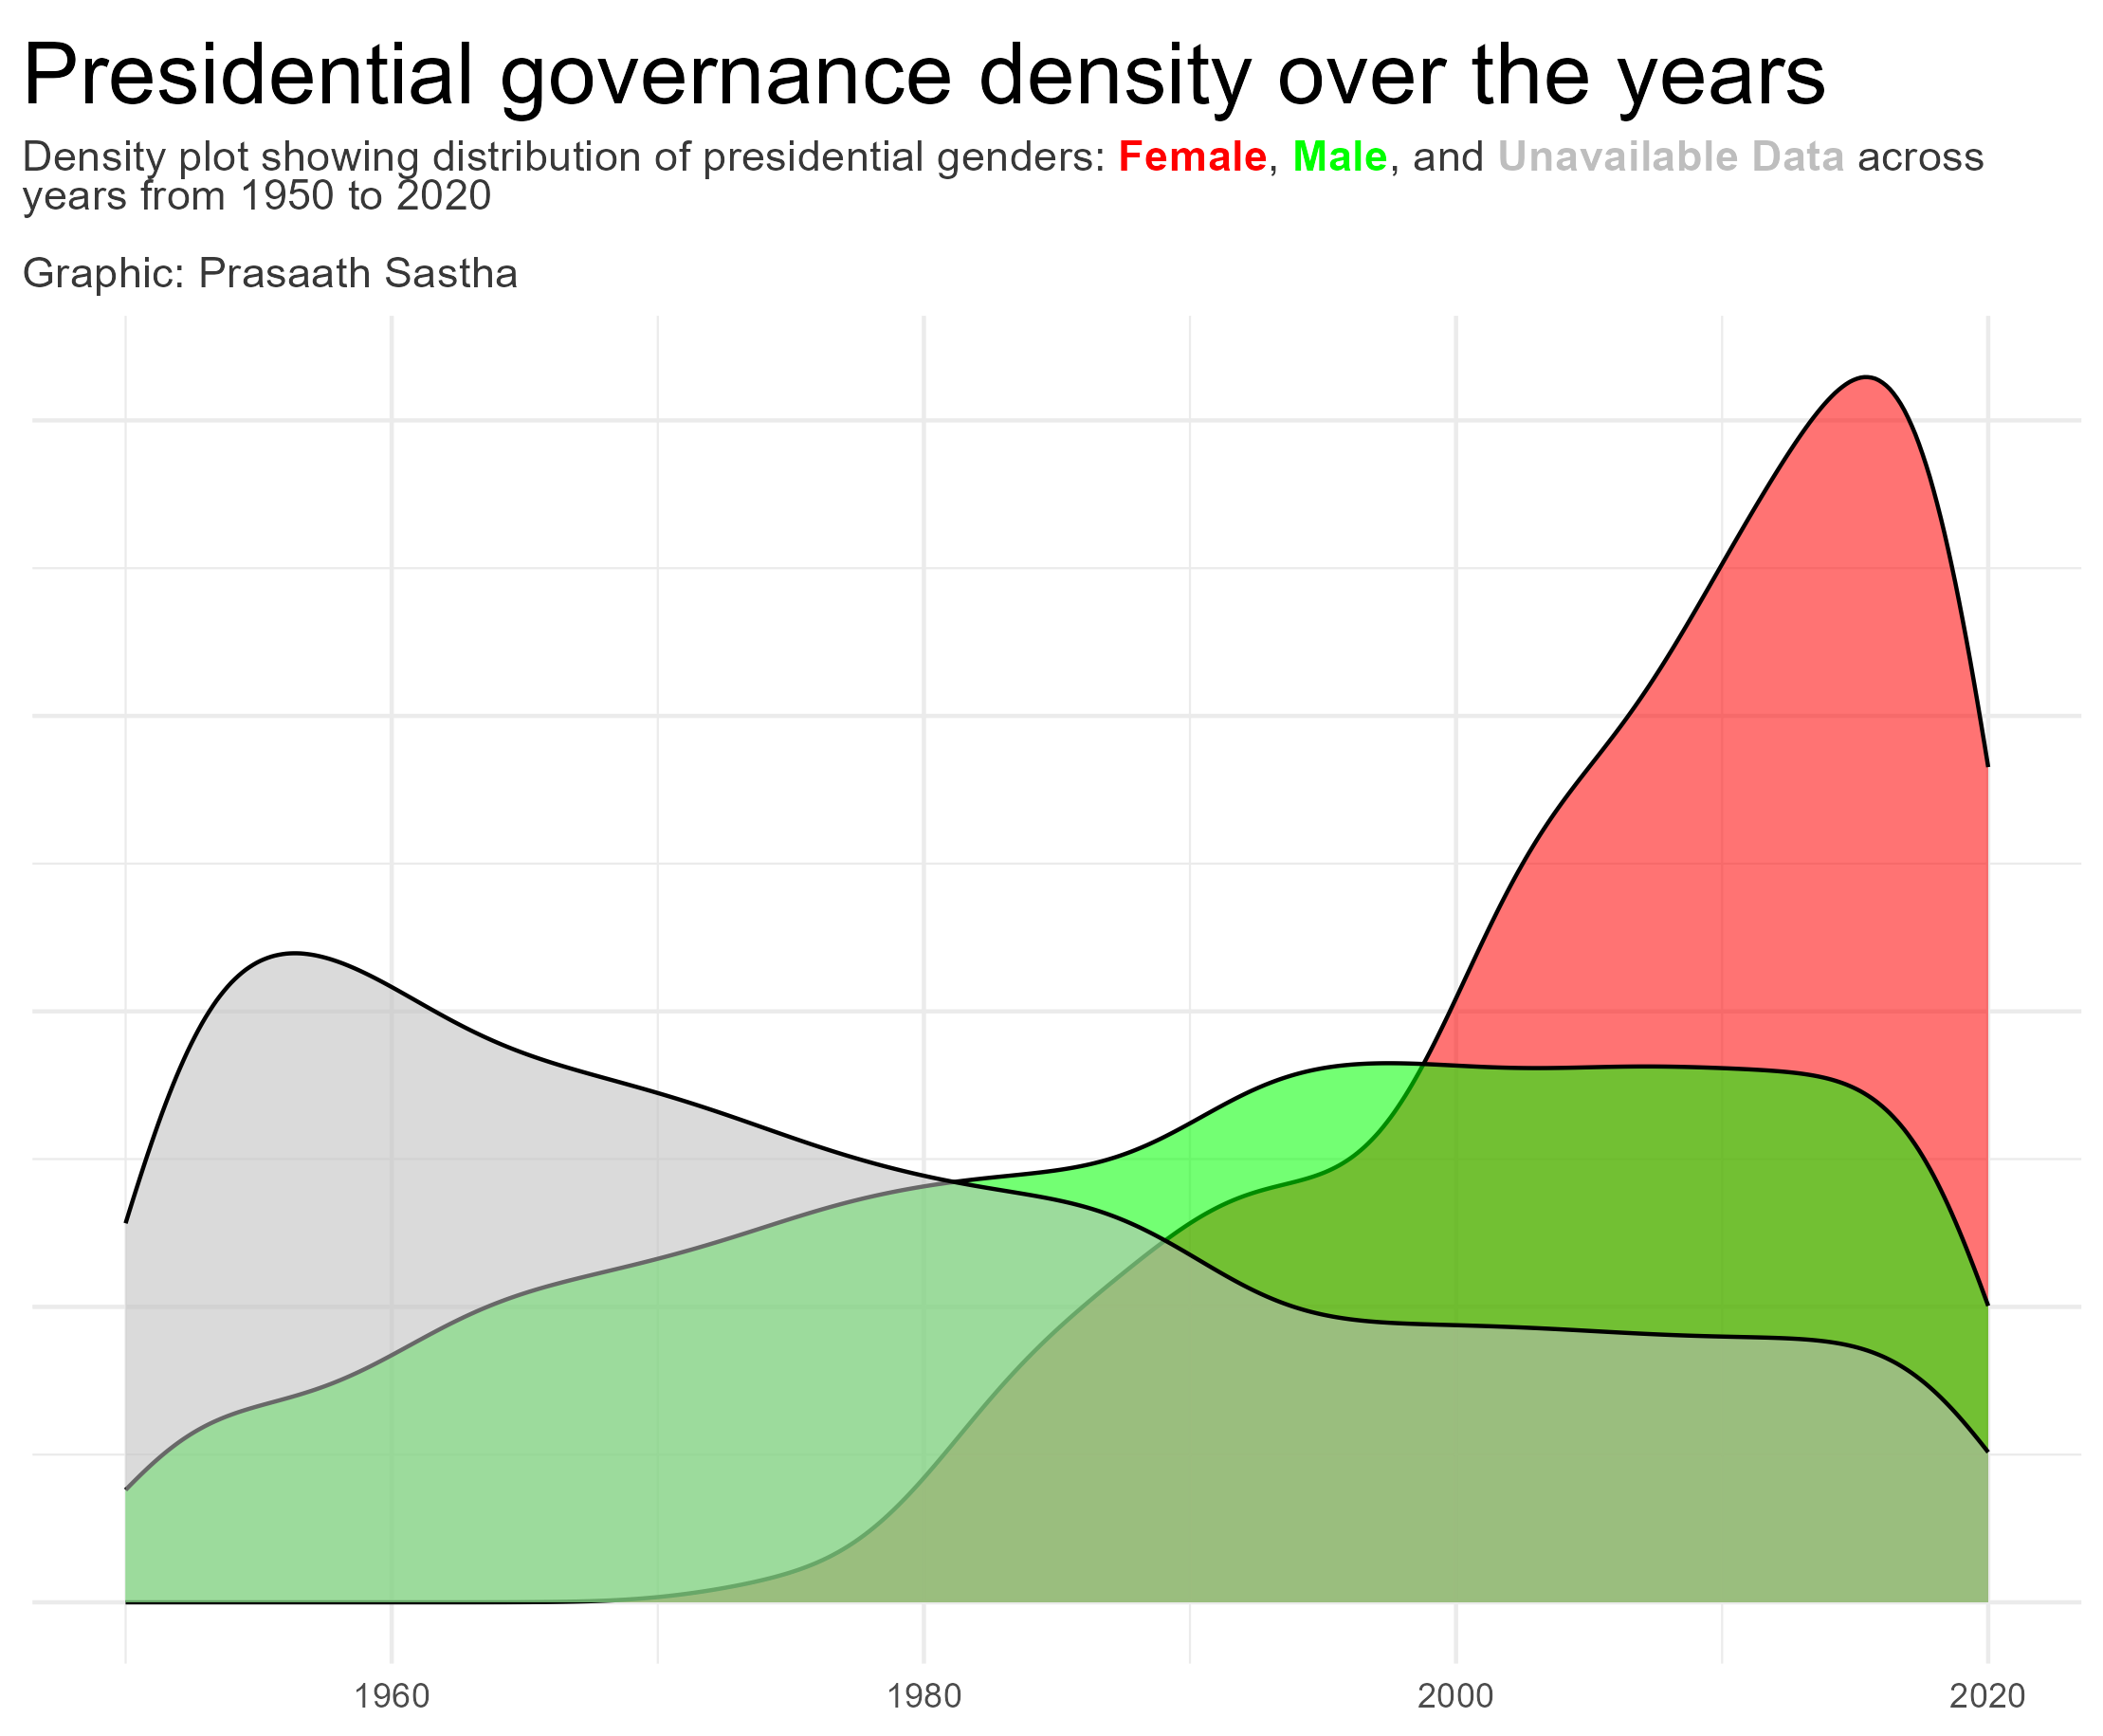

Here is the R script that generated this plot:
library(tidyverse) # This is a collection of packages that is used for data exploration, wrangling and plotting.
library(tidytuesdayR) # This package is used to connect to the tidy Tuesday repo for the data

# Library that plays a huge role in improving test plot aesthetics

library(ggrepel)
library(glue) 
library(ggtext) 
library(showtext)
library(ggridges)


tuesdata <- tt_load("2024-11-05")
democract_raw <- tuesdata$democracy_data
view(democract_raw)

# Define the questions or the visualization plan for this tidy Tuesday.
# To count the years each dictator served a country in each continent. 
# Steps: First group the data based on the different dictators of each country, and summarize the number of years they were
# dictators and the group the list of dictators based on the continent. The plot can be a circle and the years can be
# used for the size attribute, Label the dictators (atleast the top five) in each continent.

#

female_pre <- democract_raw |> group_by(country_name, is_female_president) |> 
                            summarise(count = n()) |> 
                            filter(is_female_president == "TRUE") |> 
                            select(country_name, count)
female_mon <- democract_raw |> group_by(country_name, is_female_monarch) |> 
  summarise(count_m = n()) |> 
  filter(is_female_monarch == "TRUE") |> 
  select(country_name, count_m)

world <- ne_countries(scale = "medium", returnclass = "sf")
ang <- ne_countries(country = 'Anguilla', type = 'countries', returnclass = "sf")


map_data_1 <- world |> left_join(female_pre, by = c("name" = "country_name"))
map_data_2 <- map_data_1 |> left_join(female_mon, by = c("name" = "country_name"))


ggplot(data = map_data_2)+
  geom_sf(aes(fill = count))

democract_raw |> group_by(country_name) |> filter(is_monarchy == "TRUE")

president_gender_1 <-  democract_raw |> mutate(
  president_gender = case_when(
    is_female_president == "TRUE" ~ "Female",
    is.na(is_female_president) ~ "NA",
    .default = "Male"
  )
)

president_gender_1 |> group_by(president_gender) |> summarise(count = n())

A <- "red"
B <- "green"
cl <- "grey"

plot_color <- c("red", "green", "grey")

title <- "Presidential governance density over the years"

st <- glue("Density plot showing distribution of presidential genders: 
            <span style='color:{A}'>**Female**</span>, <span style='color:{B}'>**Male**</span>, and <span style='color:{cl}'>**Unavailable Data**</span> across 
           years from 1950 to 2020<br><br> Graphic: Prasaath Sastha")

ggplot(president_gender_1, aes(x = year))+
  geom_density(aes(fill = president_gender, alpha = 0.2), show.legend = FALSE)+
  theme_minimal()+
  scale_fill_manual(values = plot_color)+
  labs(
    x = NULL,
    y = NULL,
    title = title,
    subtitle = st
  )+
  theme(
    plot.title.position = "plot",
    plot.caption.position = "plot",
    panel.spacing = unit(.4, "lines"),
    plot.title = element_textbox_simple(
      colour = "black",
      hjust = 0,
      halign = 0,
      margin = margin(b = 0, t = 5),
      lineheight = 0.5,
      maxwidth = 0.9,
      size = rel(2)
    ),
    plot.subtitle = element_textbox_simple(
      colour = "grey22",
      hjust = 0,
      halign = 0,
      margin = margin(b = 5, t = 5),
      lineheight = 0.45,
      maxwidth = 1,
      size = rel(1)
    ),
    axis.text.y = element_blank()
  )

ggsave("05NOV2024.png")
